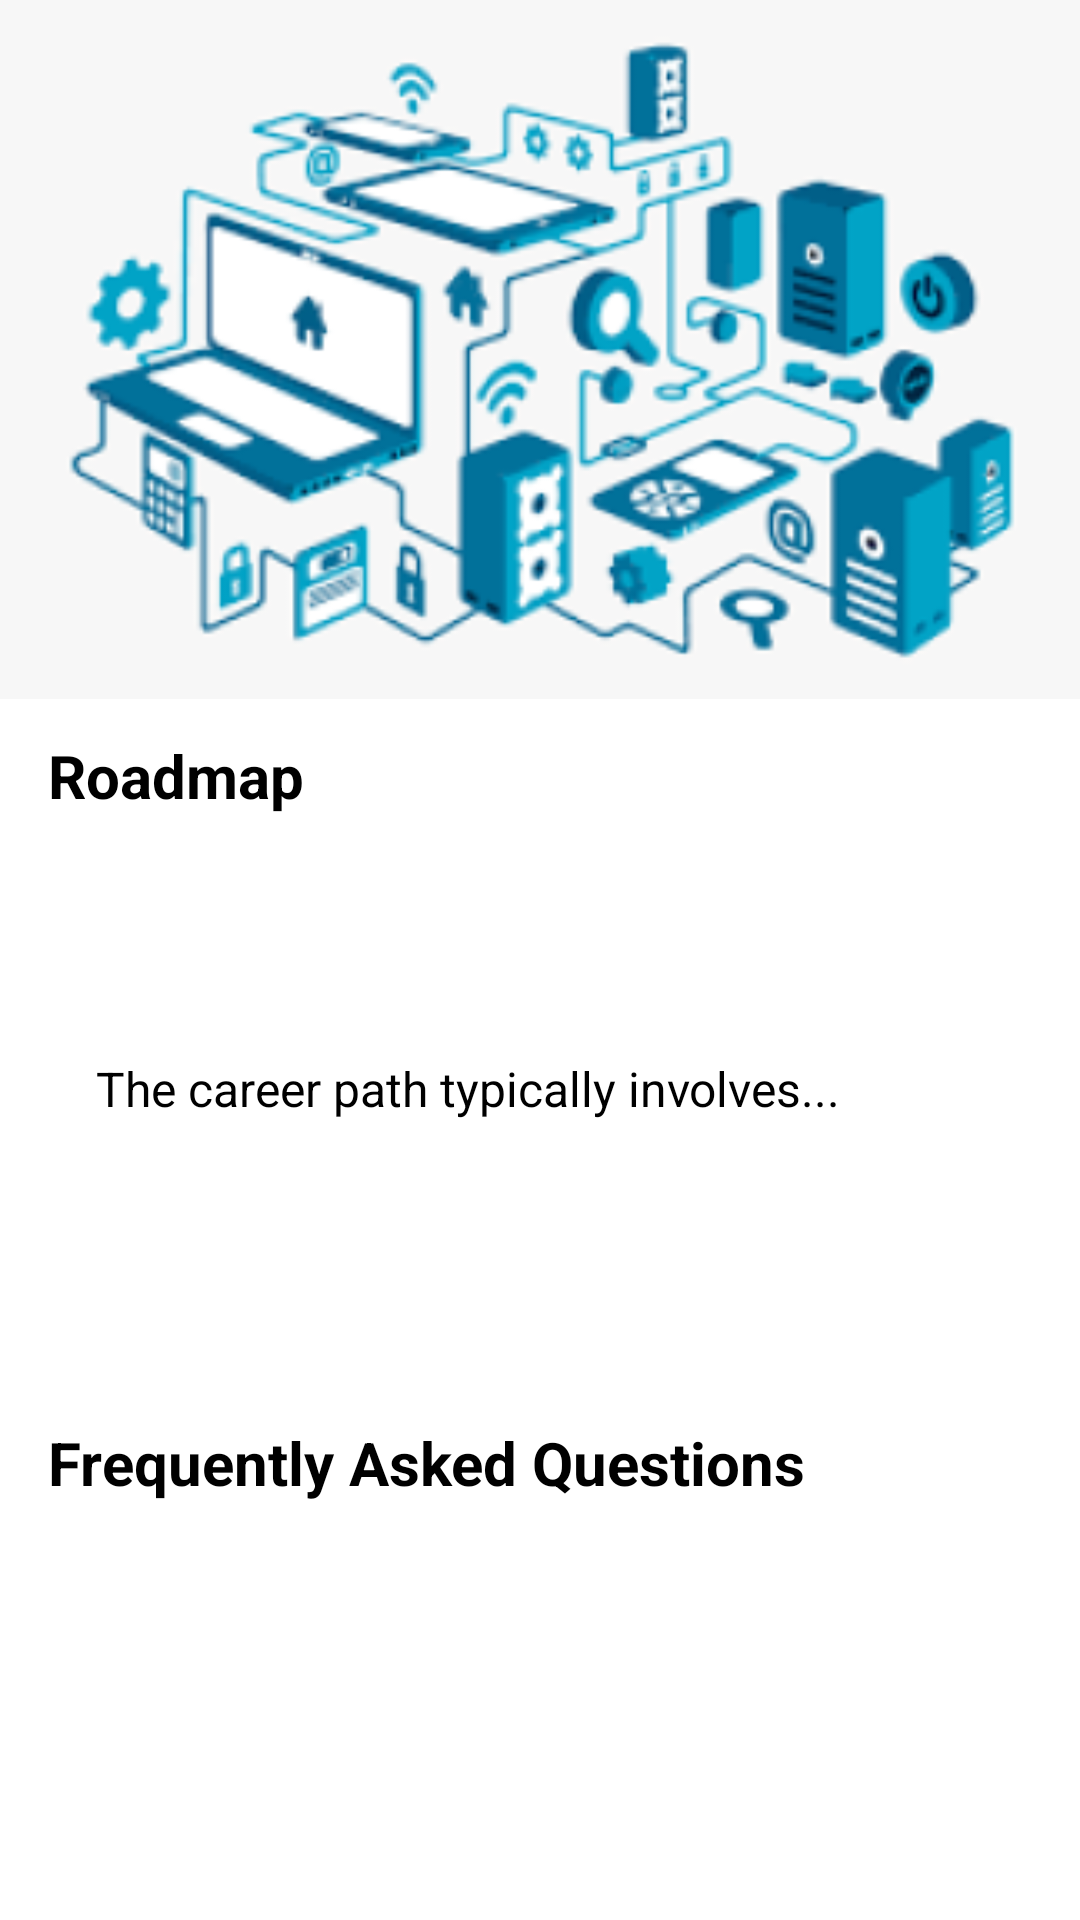

Reconstruct the res/layout file that produces this screen, plus the resources it refers to.
<!-- AndroidManifest.xml: application theme Theme.LearningApp -->
<!-- res/layout/activity_career_path_roadmap.xml -->
<RelativeLayout xmlns:android="http://schemas.android.com/apk/res/android"
    android:layout_width="match_parent"
    android:layout_height="match_parent"
    xmlns:tools="http://schemas.android.com/tools"
    >
    
    <ImageView
        android:id="@+id/image_career_roadmap"
        android:layout_width="match_parent"
        android:layout_height="233dp"
        android:contentDescription="@string/career_roadmap_image"
        android:scaleType="centerCrop"
        android:src="@mipmap/se_foreground" />

    
    <TextView
        android:id="@+id/text_roadmap_heading"
        android:layout_width="match_parent"
        android:layout_height="wrap_content"
        android:layout_below="@id/image_career_roadmap"
        android:paddingStart="16dp"
        android:paddingEnd="16dp"
        android:paddingTop="12dp"
        android:paddingBottom="8dp"
        android:text="Roadmap"
        android:textSize="20sp"
        android:textStyle="bold"
        android:textColor="@android:color/black" />

    

        <TextView
            android:id="@+id/text_below_image"
            android:layout_width="match_parent"
            android:layout_height="150dp"
            android:layout_marginStart="16dp"
            android:layout_marginTop="8dp"
            android:layout_marginEnd="16dp"
            android:layout_marginBottom="8dp"
            android:background="@color/white"
            android:elevation="4dp"
            android:gravity="center_vertical"
            android:layout_below="@id/text_roadmap_heading"
            android:paddingStart="16dp"
            android:paddingTop="8dp"
            android:paddingEnd="16dp"
            android:paddingBottom="8dp"
            android:text="@string/the_career_path_typically_involves"
            android:textColor="@android:color/black"
            android:textSize="16sp"
            android:translationZ="4dp" />
    
    <TextView
        android:id="@+id/text_faq_heading"
        android:layout_width="match_parent"
        android:layout_height="wrap_content"
        android:layout_below="@id/text_below_image"
        android:layout_marginTop="16dp"
    android:paddingStart="16dp"
    android:paddingEnd="16dp"
    android:paddingTop="12dp"
    android:paddingBottom="8dp"
    android:text="@string/frequently_asked_questions"
    android:textSize="20sp"
    android:textStyle="bold"
    android:textColor="@android:color/black" />

    
    <ListView
        android:id="@+id/listview_faq"
        android:layout_width="match_parent"
        android:layout_height="wrap_content"
        android:layout_below="@id/text_faq_heading"
        android:paddingTop="8dp"
        android:paddingBottom="8dp"
        android:layout_marginStart="16dp"
        android:layout_marginEnd="16dp"
        android:layout_marginTop="8dp"
        android:layout_marginBottom="8dp"
        android:divider="@null"
        android:dividerHeight="0dp"
        android:background="@drawable/listview_background"
        android:clipToPadding="false" />

</RelativeLayout>
<!-- resources referenced by this layout -->
<resources>
  <color name="white">#FFFFFFFF</color>
  <!-- mipmap se_foreground: webp bitmap (mipmap-hdpi, 13700 bytes) -->
  <string name="career_roadmap_image">career roadmap image</string>
  <string name="frequently_asked_questions">Frequently Asked Questions</string>
  <string name="the_career_path_typically_involves">The career path typically involves...</string>
</resources>
